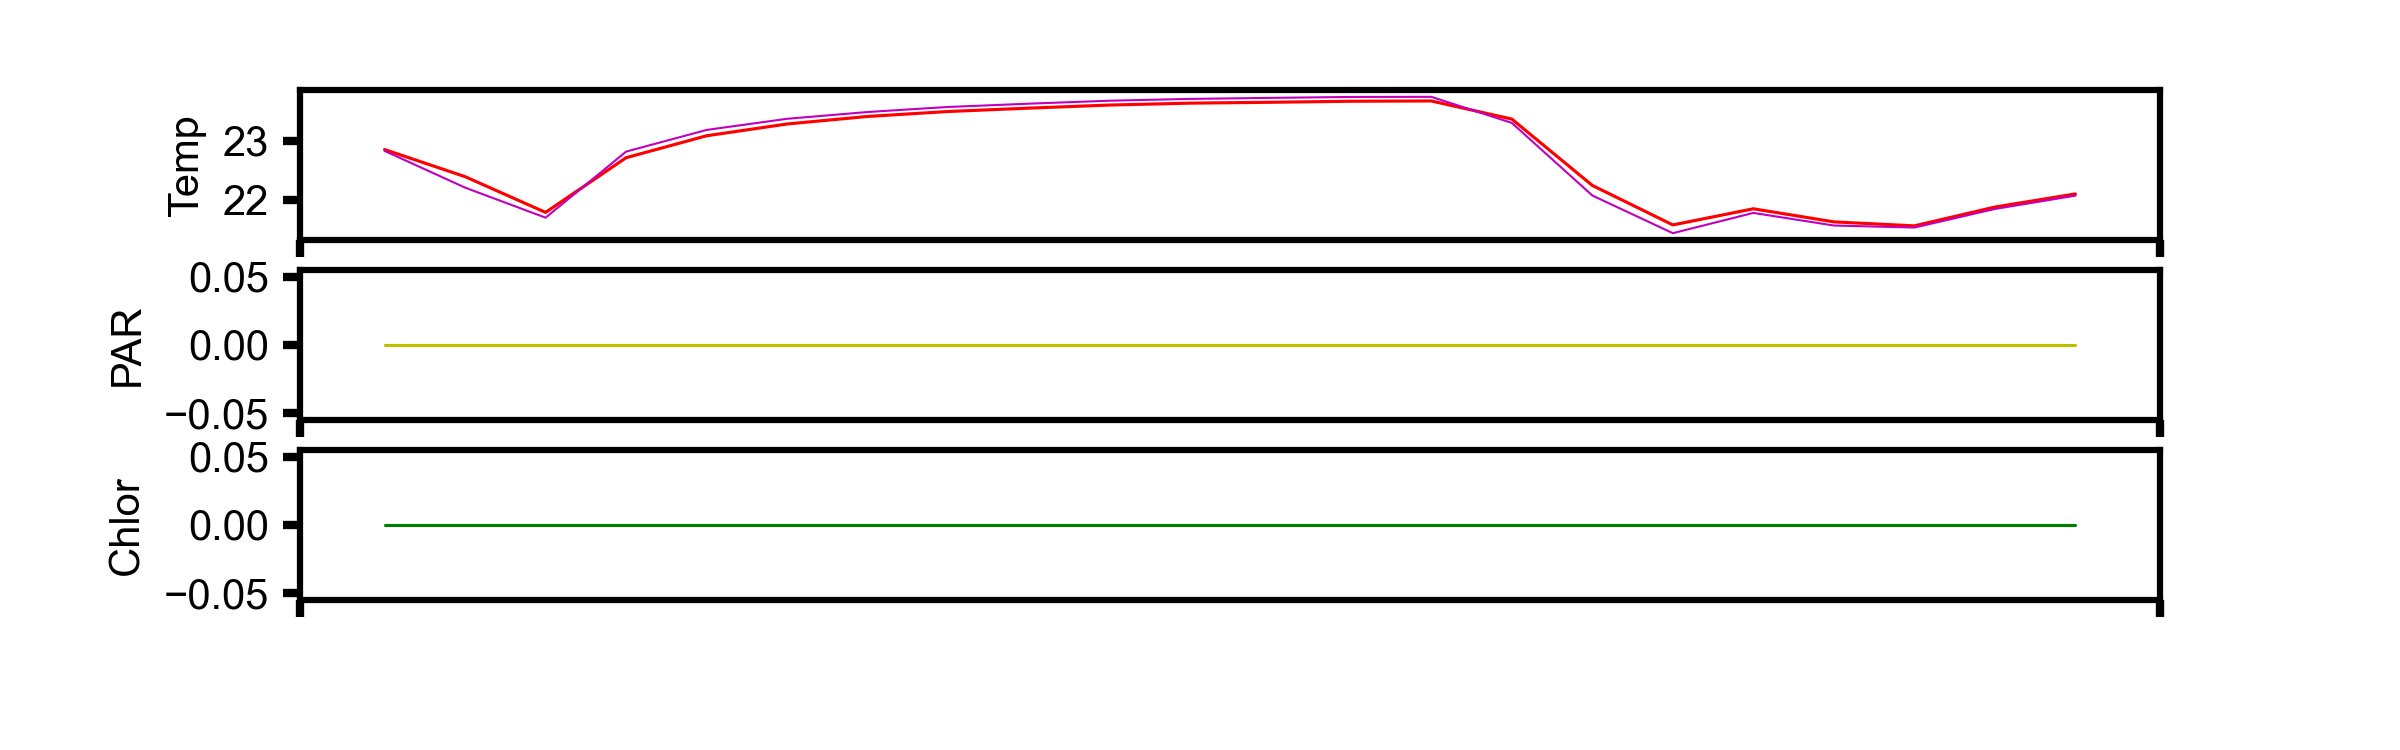

The file beside this chart, header and first rows:
, time, pressure, fr_temp, fr_temp_ADC, sr_temp, sr_temp_ADC, temp_ref, par, fluor, tilt, datetime, depth_m, id, dep_lat, dep_lon
0, 0, 0.02045, 22.85, 9427, 22.83, 9525, 8522, 0, 0, 177, 8/4/2021 23:00, 0.2031, M8poptop, 47.68, -122.2
1, 3600, 0.01923, 22.39, 9621, 22.21, 9785, 8522, 0, 0, 177, 8/5/2021 00:00, 0.1909, M8poptop, 47.68, -122.2
2, 7200, 0.01923, 21.79, 9884, 21.7, 10004, 8522, 0, 0, 177, 8/5/2021 01:00, 0.1909, M8poptop, 47.68, -122.2
3, 10800, 0.01892, 22.72, 9485, 22.82, 9530, 8522, 0, 0, 177, 8/5/2021 02:00, 0.1879, M8poptop, 47.68, -122.2
4, 14400, 0.01953, 23.09, 9330, 23.19, 9380, 8522, 0, 0, 177, 8/5/2021 03:00, 0.194, M8poptop, 47.68, -122.2
5, 18000, 0.01923, 23.29, 9248, 23.37, 9304, 8522, 0, 0, 177, 8/5/2021 04:00, 0.1909, M8poptop, 47.68, -122.2
6, 21600, 0.01953, 23.41, 9196, 23.49, 9258, 8522, 0, 0, 177, 8/5/2021 05:00, 0.194, M8poptop, 47.68, -122.2
7, 25200, 0.01984, 23.5, 9162, 23.57, 9224, 8522, 0, 0, 177, 8/5/2021 06:00, 0.197, M8poptop, 47.68, -122.2
8, 28800, 0.01953, 23.55, 9139, 23.63, 9202, 8522, 0, 0, 177, 8/5/2021 07:00, 0.194, M8poptop, 47.68, -122.2
9, 32400, 0.01892, 23.61, 9118, 23.68, 9182, 8522, 0, 0, 177, 8/5/2021 08:00, 0.1879, M8poptop, 47.68, -122.2
10, 36000, 0.01953, 23.64, 9105, 23.71, 9170, 8522, 0, 0, 177, 8/5/2021 09:00, 0.194, M8poptop, 47.68, -122.2
11, 39600, 0.01953, 23.65, 9099, 23.73, 9163, 8522, 0, 0, 177, 8/5/2021 10:00, 0.194, M8poptop, 47.68, -122.2
12, 43200, 0.01984, 23.67, 9092, 23.74, 9157, 8522, 0, 0, 177, 8/5/2021 11:00, 0.197, M8poptop, 47.68, -122.2
13, 46800, 0.01984, 23.68, 9090, 23.75, 9156, 8522, 0, 0, 177, 8/5/2021 12:00, 0.197, M8poptop, 47.68, -122.2
14, 50400, 0.01984, 23.37, 9214, 23.3, 9332, 8522, 0, 0, 177, 8/5/2021 13:00, 0.197, M8poptop, 47.68, -122.2
15, 54000, 0.02014, 22.25, 9685, 22.08, 9842, 8522, 0, 0, 177, 8/5/2021 14:00, 0.2, M8poptop, 47.68, -122.2
16, 57600, 0.02075, 21.58, 9978, 21.44, 10119, 8522, 0, 0, 177, 8/5/2021 15:00, 0.2061, M8poptop, 47.68, -122.2
17, 61200, 0.02045, 21.85, 9857, 21.78, 9969, 8522, 0, 0, 177, 8/5/2021 16:00, 0.2031, M8poptop, 47.68, -122.2
18, 64800, 0.02075, 21.63, 9955, 21.57, 10062, 8522, 0, 0, 177, 8/5/2021 17:00, 0.2061, M8poptop, 47.68, -122.2
19, 68400, 0.02045, 21.56, 9985, 21.53, 10077, 8522, 0, 0, 177, 8/5/2021 18:00, 0.2031, M8poptop, 47.68, -122.2
20, 72000, 0.02014, 21.88, 9844, 21.85, 9940, 8522, 0, 0, 177, 8/5/2021 19:00, 0.2, M8poptop, 47.68, -122.2
21, 75600, 0.01953, 22.1, 9747, 22.07, 9843, 8522, 0, 0, 177, 8/5/2021 20:00, 0.194, M8poptop, 47.68, -122.2
